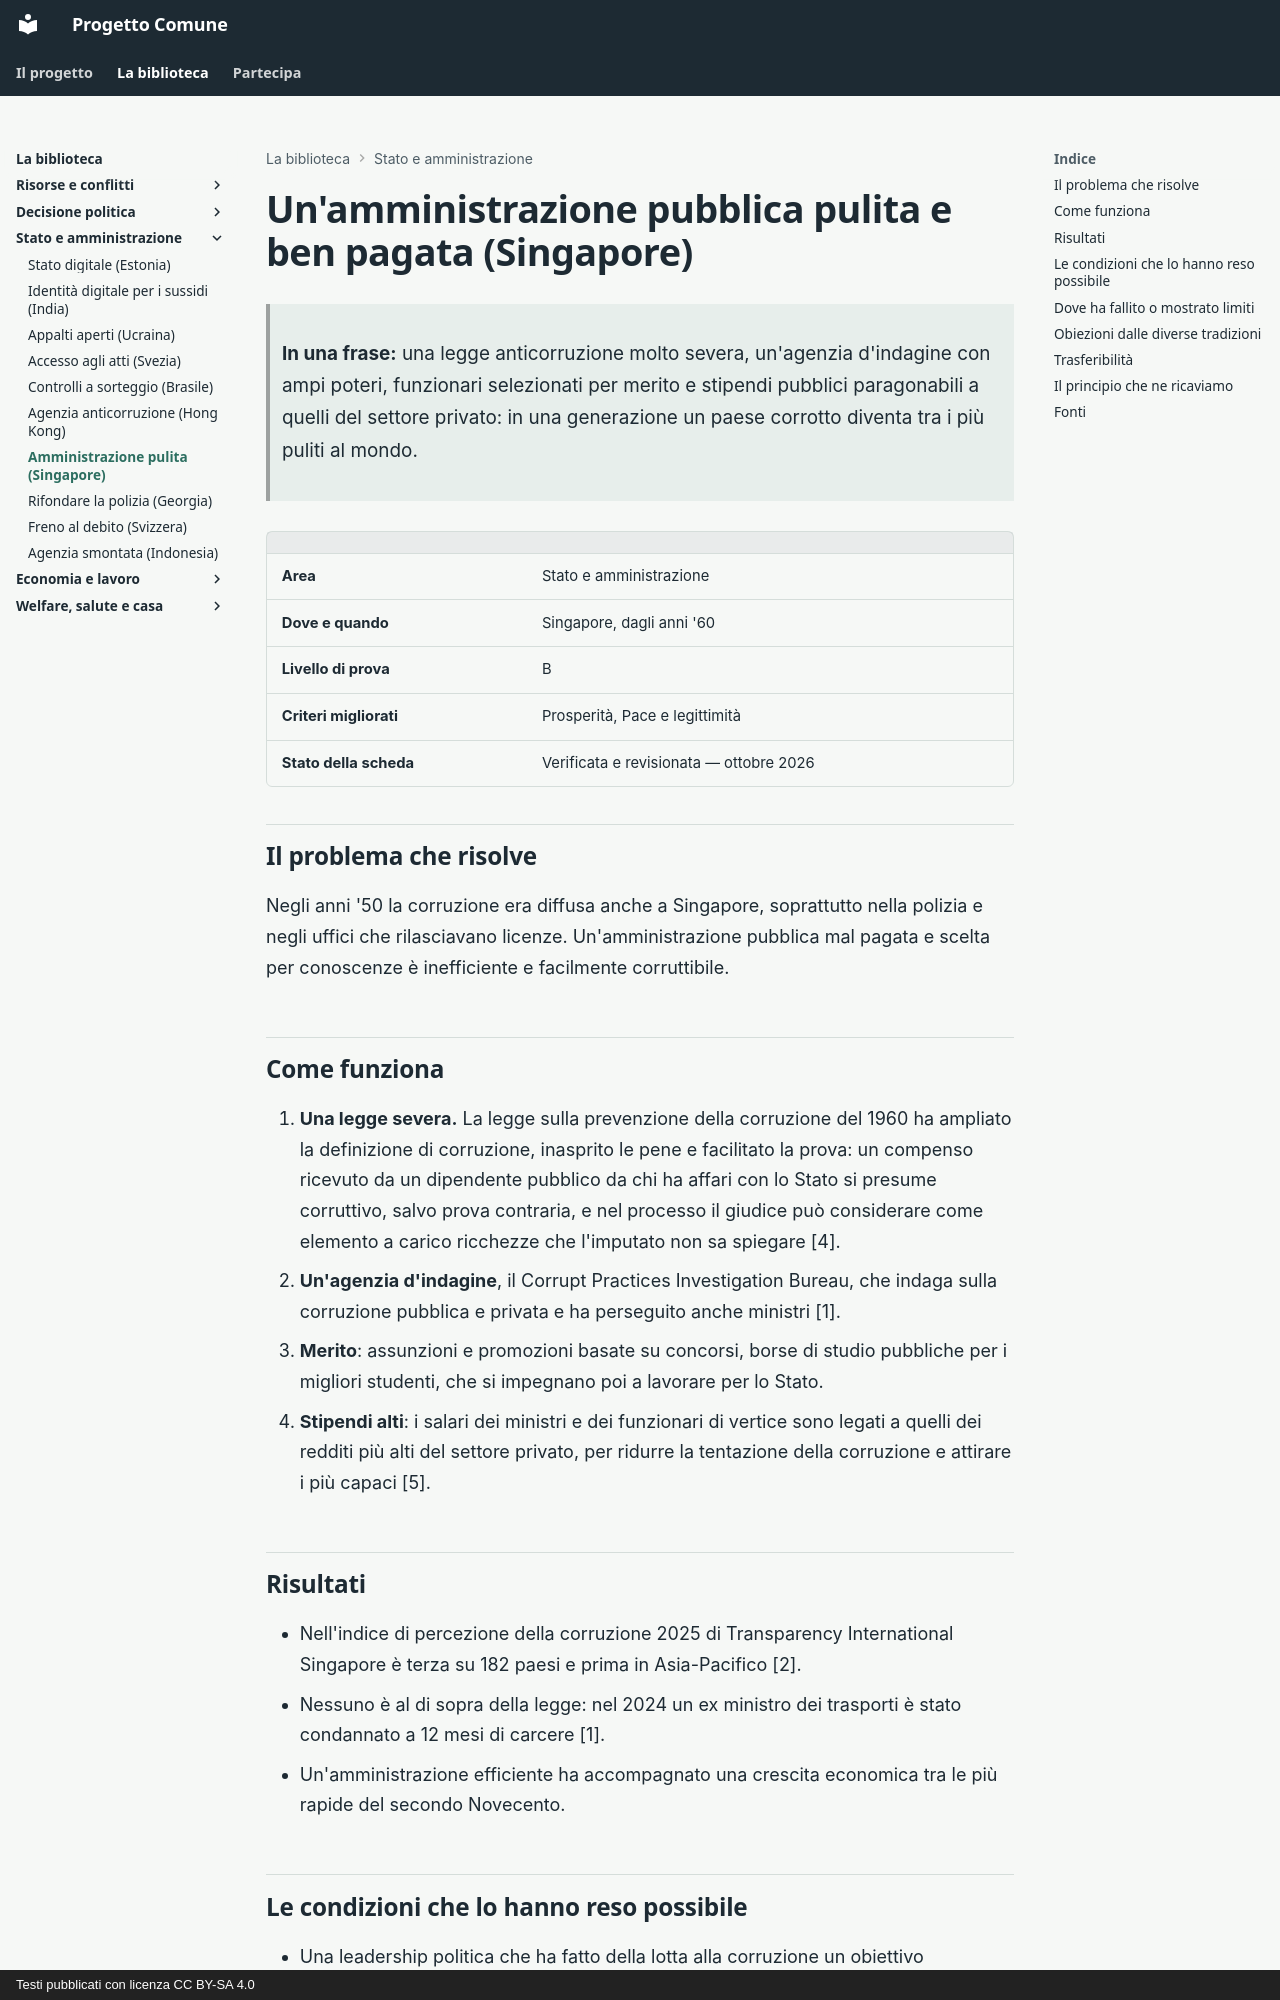

repository: fablun/progetto-comune · page: aree/stato-e-amministrazione/servizio-pubblico-singapore/index.html · generator: mkdocs · copyright: Testi pubblicati con licenza CC BY-SA 4.0

# Un'amministrazione pubblica pulita e ben pagata (Singapore)

> **In una frase:** una legge anticorruzione molto severa, un'agenzia d'indagine con ampi poteri, funzionari selezionati per merito e stipendi pubblici paragonabili a quelli del settore privato: in una generazione un paese corrotto diventa tra i più puliti al mondo.

| | |
|---|---|
| **Area** | Stato e amministrazione |
| **Dove e quando** | Singapore, dagli anni '60 |
| **Livello di prova** | B |
| **Criteri migliorati** | Prosperità, Pace e legittimità |
| **Stato della scheda** | Verificata e revisionata — ottobre 2026 |

## Il problema che risolve

Negli anni '50 la corruzione era diffusa anche a Singapore, soprattutto nella polizia e negli uffici che rilasciavano licenze. Un'amministrazione pubblica mal pagata e scelta per conoscenze è inefficiente e facilmente corruttibile.

## Come funziona

1. **Una legge severa.** La legge sulla prevenzione della corruzione del 1960 ha ampliato la definizione di corruzione, inasprito le pene e facilitato la prova: un compenso ricevuto da un dipendente pubblico da chi ha affari con lo Stato si presume corruttivo, salvo prova contraria, e nel processo il giudice può considerare come elemento a carico ricchezze che l'imputato non sa spiegare [4].
2. **Un'agenzia d'indagine**, il Corrupt Practices Investigation Bureau, che indaga sulla corruzione pubblica e privata e ha perseguito anche ministri [1].
3. **Merito**: assunzioni e promozioni basate su concorsi, borse di studio pubbliche per i migliori studenti, che si impegnano poi a lavorare per lo Stato.
4. **Stipendi alti**: i salari dei ministri e dei funzionari di vertice sono legati a quelli dei redditi più alti del settore privato, per ridurre la tentazione della corruzione e attirare i più capaci [5].

## Risultati

- Nell'indice di percezione della corruzione 2025 di Transparency International Singapore è terza su 182 paesi e prima in Asia-Pacifico [2].
- Nessuno è al di sopra della legge: nel 2024 un ex ministro dei trasporti è stato condannato a 12 mesi di carcere [1].
- Un'amministrazione efficiente ha accompagnato una crescita economica tra le più rapide del secondo Novecento.

## Le condizioni che lo hanno reso possibile

- Una leadership politica che ha fatto della lotta alla corruzione un obiettivo dichiarato, a partire da sé stessa.
- Una città-Stato piccola, facile da controllare.
- Una crescita economica che ha permesso di pagare stipendi pubblici alti.
- Stipendi alti **insieme** a controlli severi e pene certe: le quattro leve funzionano come un pacchetto, non una per volta.
